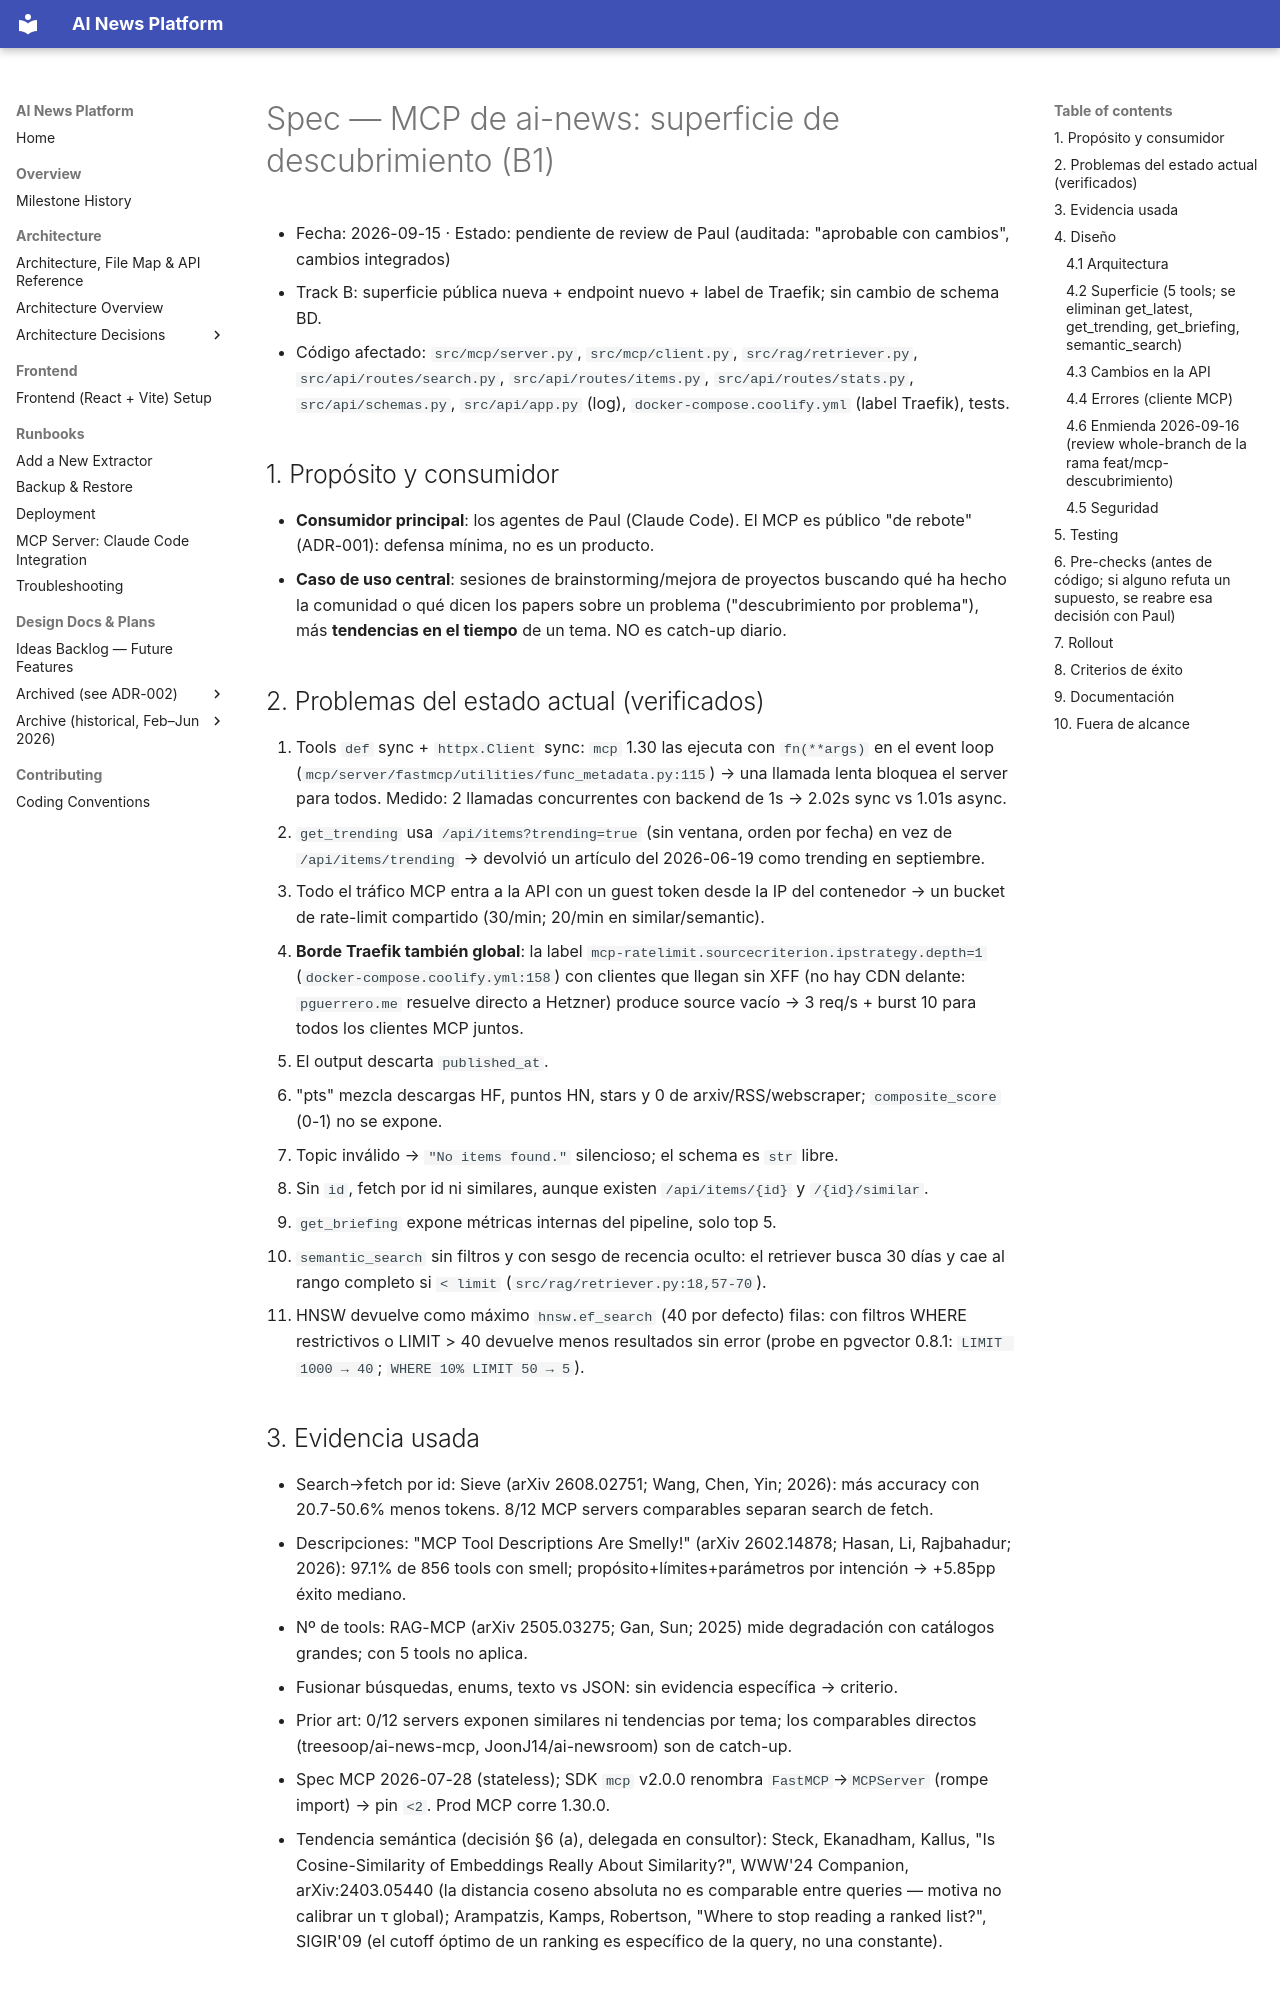

repository: pguerrerolinares/ai-news-platform · page: superpowers/specs/2026-09-15-mcp-descubrimiento-design/index.html · generator: mkdocs

# Spec — MCP de ai-news: superficie de descubrimiento (B1)

- Fecha: 2026-09-15 · Estado: pendiente de review de Paul (auditada: "aprobable con cambios", cambios integrados)
- Track B: superficie pública nueva + endpoint nuevo + label de Traefik; sin cambio de schema BD.
- Código afectado: `src/mcp/server.py`, `src/mcp/client.py`, `src/rag/retriever.py`, `src/api/routes/search.py`, `src/api/routes/items.py`, `src/api/routes/stats.py`, `src/api/schemas.py`, `src/api/app.py` (log), `docker-compose.coolify.yml` (label Traefik), tests.

## 1. Propósito y consumidor

- **Consumidor principal**: los agentes de Paul (Claude Code). El MCP es público "de rebote" (ADR-001): defensa mínima, no es un producto.
- **Caso de uso central**: sesiones de brainstorming/mejora de proyectos buscando qué ha hecho la comunidad o qué dicen los papers sobre un problema ("descubrimiento por problema"), más **tendencias en el tiempo** de un tema. NO es catch-up diario.

## 2. Problemas del estado actual (verificados)

1. Tools `def` sync + `httpx.Client` sync: `mcp` 1.30 las ejecuta con `fn(**args)` en el event loop (`mcp/server/fastmcp/utilities/func_metadata.py:115`) → una llamada lenta bloquea el server para todos. Medido: 2 llamadas concurrentes con backend de 1s → 2.02s sync vs 1.01s async.
2. `get_trending` usa `/api/items?trending=true` (sin ventana, orden por fecha) en vez de `/api/items/trending` → devolvió un artículo del 2026-06-19 como trending en septiembre.
3. Todo el tráfico MCP entra a la API con un guest token desde la IP del contenedor → un bucket de rate-limit compartido (30/min; 20/min en similar/semantic).
4. **Borde Traefik también global**: la label `mcp-ratelimit.sourcecriterion.ipstrategy.depth=1` (`docker-compose.coolify.yml:158`) con clientes que llegan sin XFF (no hay CDN delante: `pguerrero.me` resuelve directo a Hetzner) produce source vacío → 3 req/s + burst 10 para todos los clientes MCP juntos.
5. El output descarta `published_at`.
6. "pts" mezcla descargas HF, puntos HN, stars y 0 de arxiv/RSS/webscraper; `composite_score` (0-1) no se expone.
7. Topic inválido → `"No items found."` silencioso; el schema es `str` libre.
8. Sin `id`, fetch por id ni similares, aunque existen `/api/items/{id}` y `/{id}/similar`.
9. `get_briefing` expone métricas internas del pipeline, solo top 5.
10. `semantic_search` sin filtros y con sesgo de recencia oculto: el retriever busca 30 días y cae al rango completo si `< limit` (`src/rag/retriever.py:18,57-70`).
11. HNSW devuelve como máximo `hnsw.ef_search` (40 por defecto) filas: con filtros WHERE restrictivos o LIMIT > 40 devuelve menos resultados sin error (probe en pgvector 0.8.1: `LIMIT 1000 → 40`; `WHERE 10% LIMIT 50 → 5`).

## 3. Evidencia usada

- Search→fetch por id: Sieve (arXiv 2608.02751; Wang, Chen, Yin; 2026): más accuracy con 20.7-50.6% menos tokens. 8/12 MCP servers comparables separan search de fetch.
- Descripciones: "MCP Tool Descriptions Are Smelly!" (arXiv 2602.14878; Hasan, Li, Rajbahadur; 2026): 97.1% de 856 tools con smell; propósito+límites+parámetros por intención → +5.85pp éxito mediano.
- Nº de tools: RAG-MCP (arXiv 2505.03275; Gan, Sun; 2025) mide degradación con catálogos grandes; con 5 tools no aplica.
- Fusionar búsquedas, enums, texto vs JSON: sin evidencia específica → criterio.
- Prior art: 0/12 servers exponen similares ni tendencias por tema; los comparables directos (treesoop/ai-news-mcp, JoonJ14/ai-newsroom) son de catch-up.
- Spec MCP 2026-07-28 (stateless); SDK `mcp` v2.0.0 renombra `FastMCP`→`MCPServer` (rompe import) → pin `<2`. Prod MCP corre 1.30.0.
- Tendencia semántica (decisión §6 (a), delegada en consultor): Steck, Ekanadham, Kallus, "Is Cosine-Similarity of Embeddings Really About Similarity?", WWW'24 Companion, arXiv:2403.05440 (la distancia coseno absoluta no es comparable entre queries — motiva no calibrar un τ global); Arampatzis, Kamps, Robertson, "Where to stop reading a ranked list?", SIGIR'09 (el cutoff óptimo de un ranking es específico de la query, no una constante).

## 4. Diseño
